Image classification data set "Semiconductor-particle-defect-detection-and-classification" (GoldbergLiang/Semiconductor-particle-defect-detection-and-classification on GitHub). Class labels (2): defect, normal.

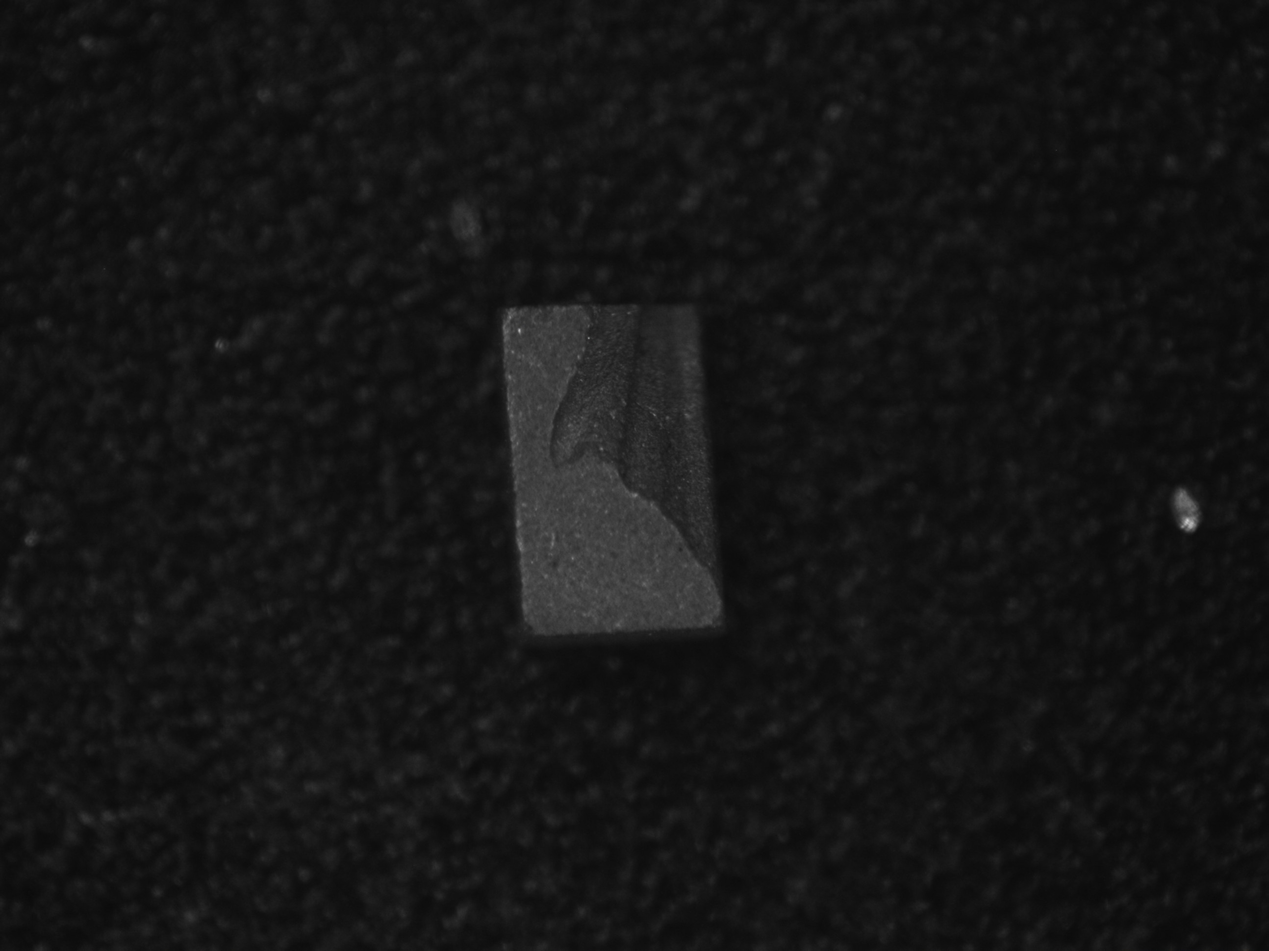
Label: defect

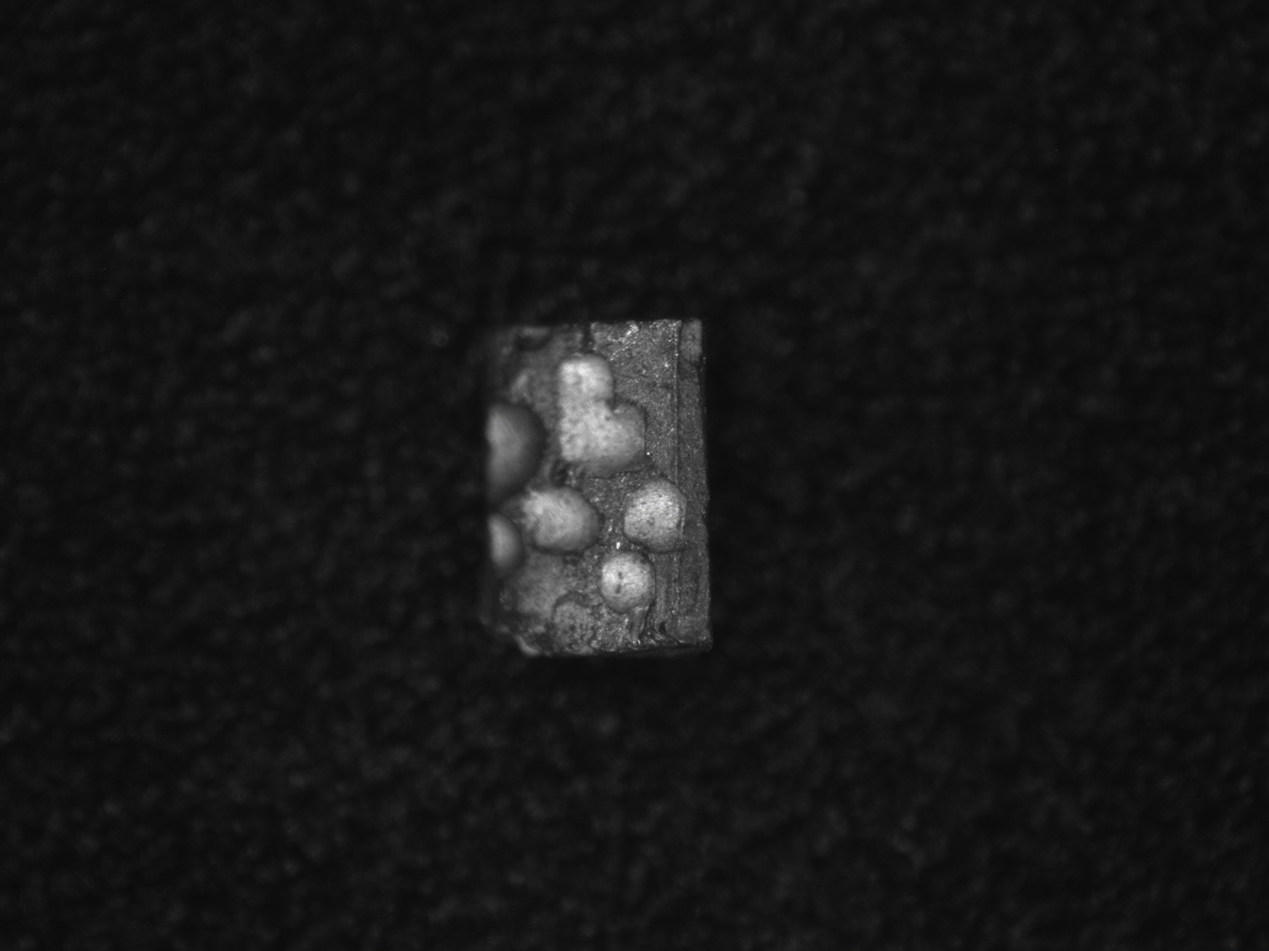
Label: defect

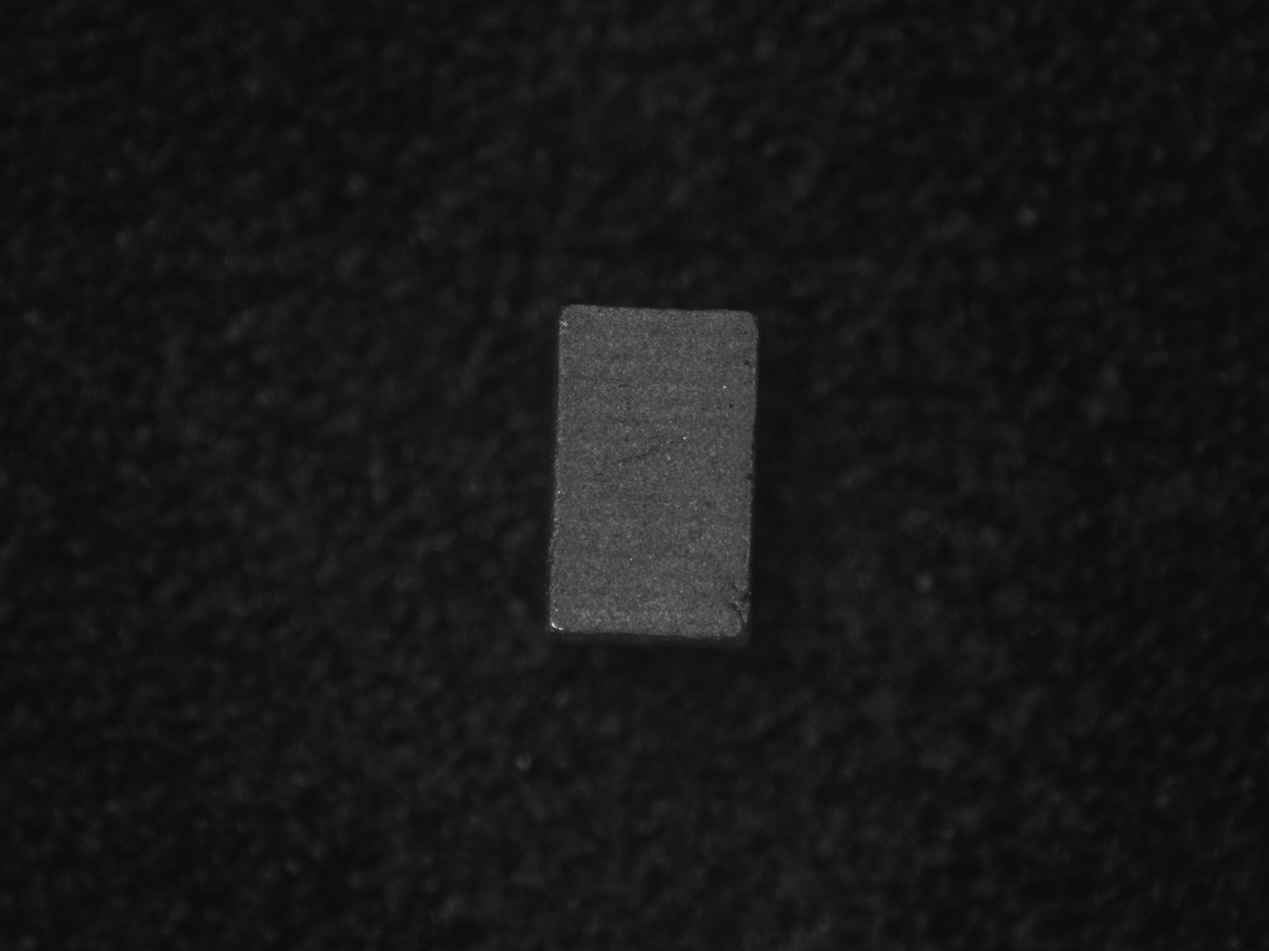
Label: normal

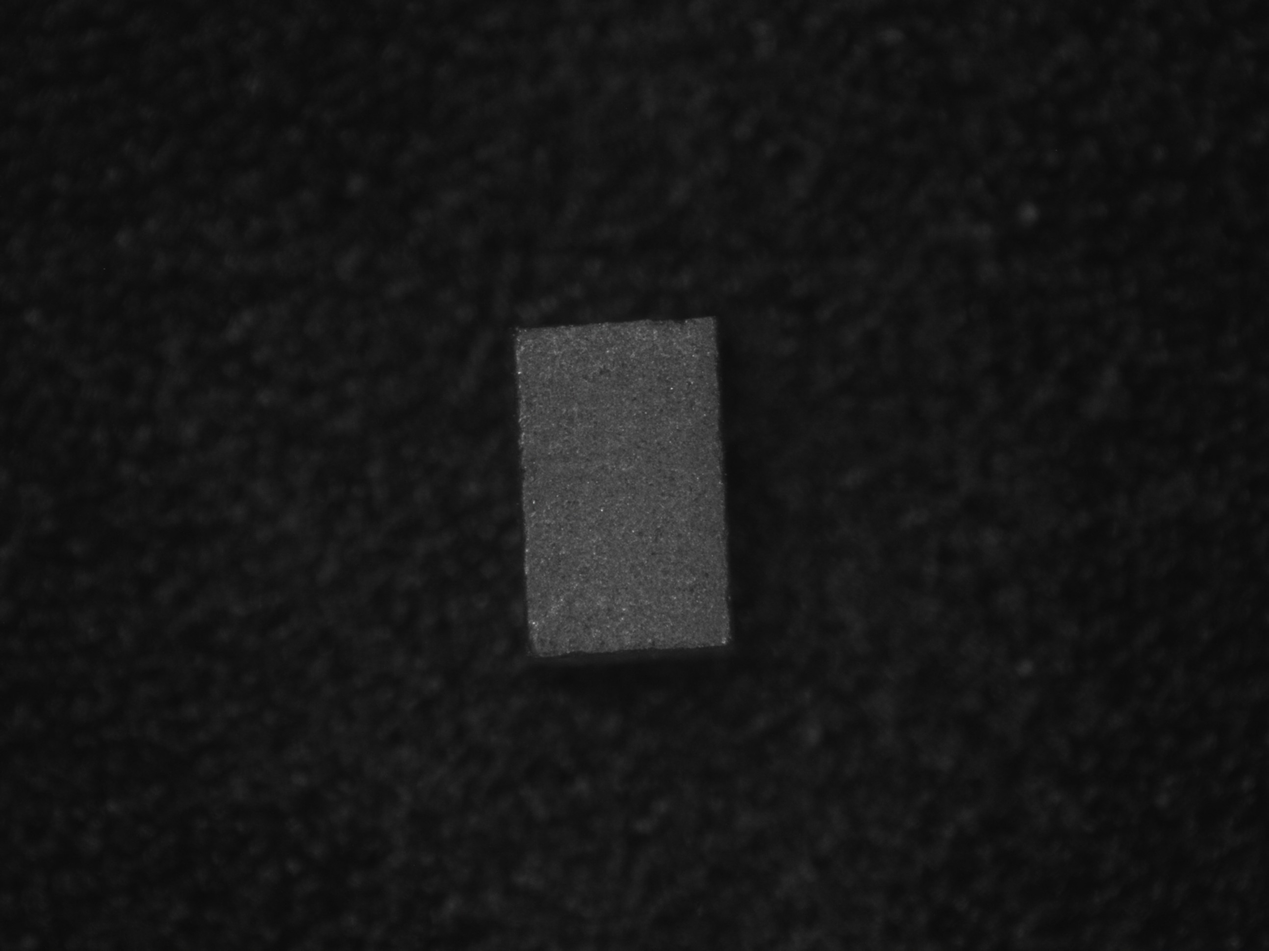
Label: normal

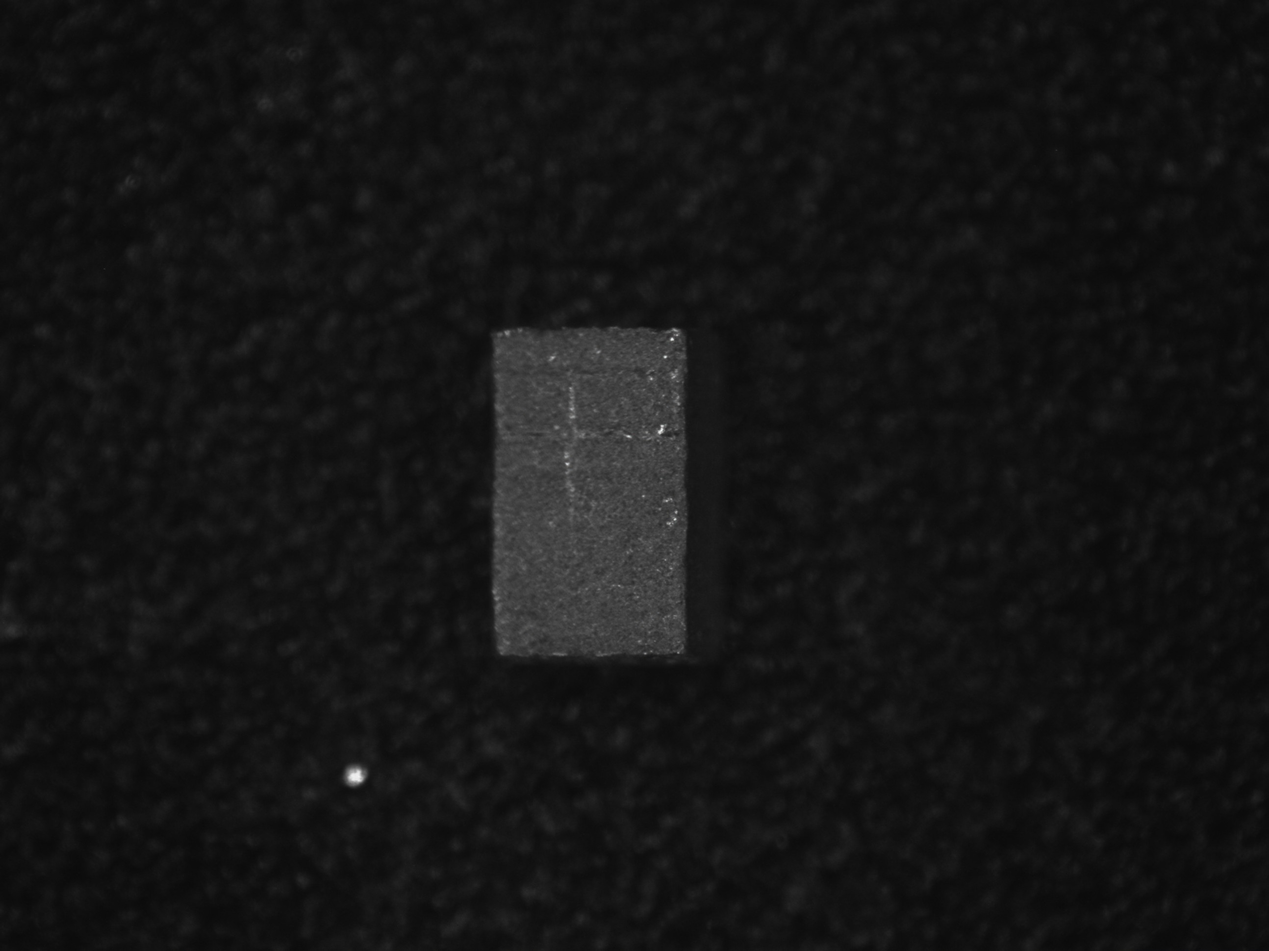
Label: defect

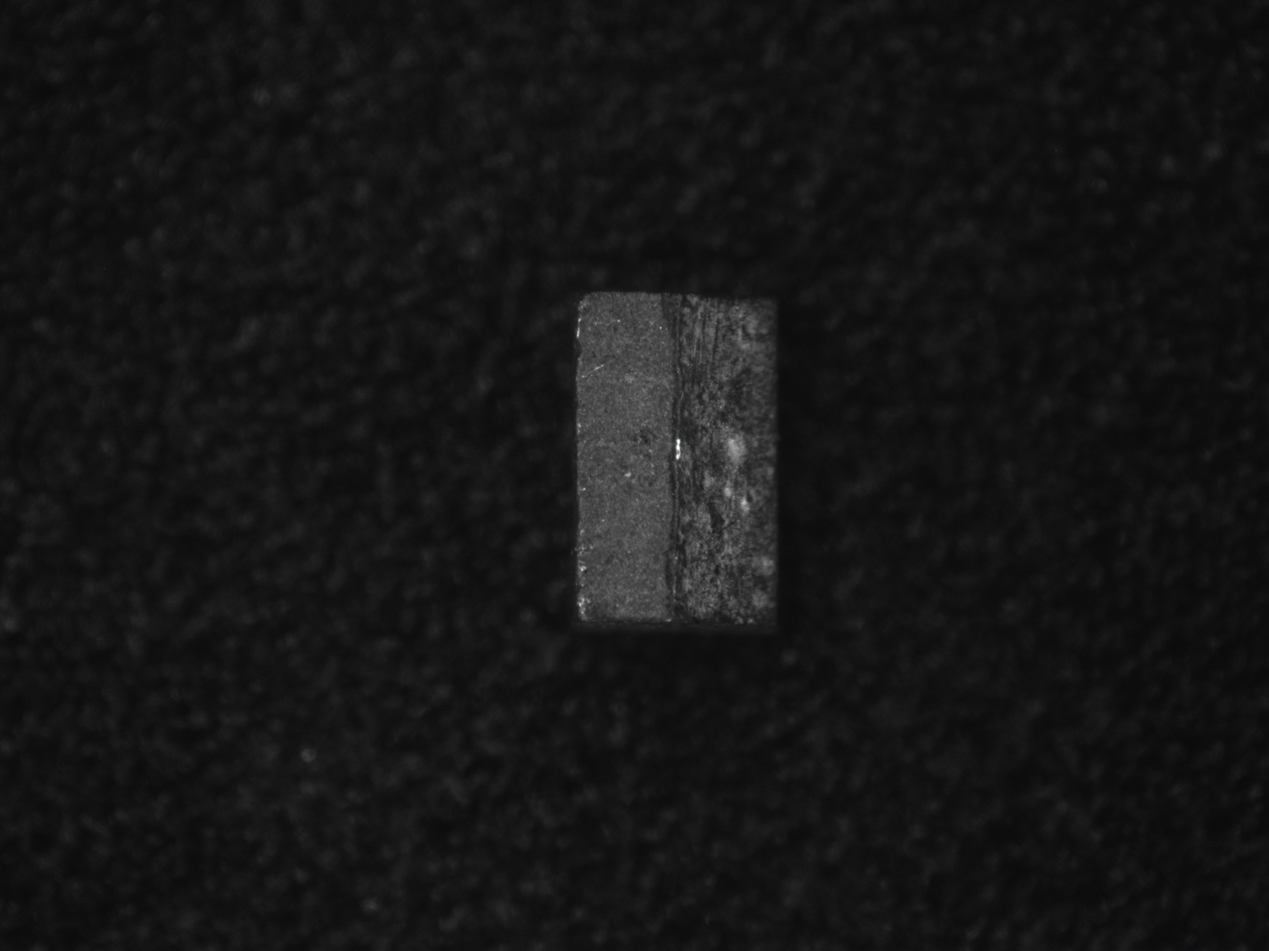
Label: defect
